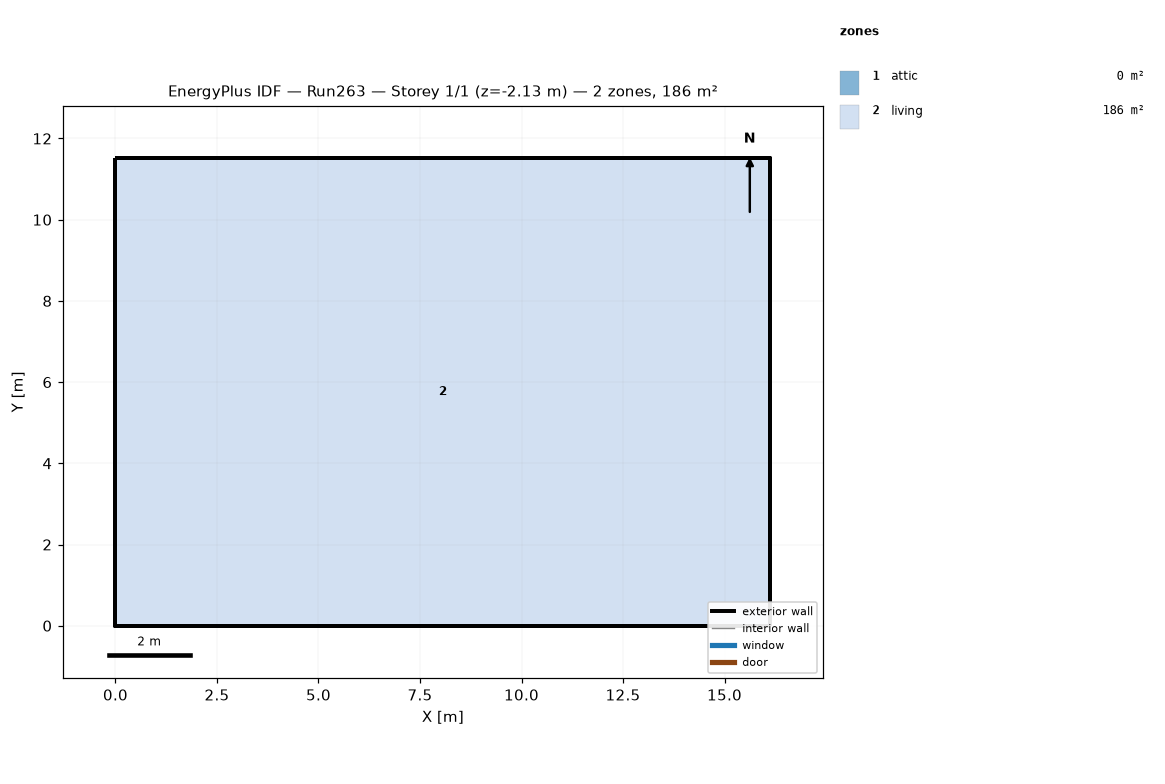
=== STOREY PLAN SPEC (per zone: floor XY polygon, exterior-wall plan segments, windows/doors) ===
zone 1: attic  (0.0 m²)
  exterior wall: (16.13, 0.00) – (16.13, 11.52) – (16.13, 5.76)  [17.3 m]
  exterior wall: (0.00, 11.52) – (0.00, 0.00) – (0.00, 5.76)  [17.3 m]
zone 2: living  (185.8 m²)
  floor: (0.00, 0.00) (0.00, 11.52) (16.13, 11.52) (16.13, 0.00)
  exterior wall: (0.00, 0.00) – (16.13, 0.00)  [16.1 m] x2 surfaces
  exterior wall: (16.13, 0.00) – (16.13, 11.52)  [11.5 m] x2 surfaces
  exterior wall: (16.13, 11.52) – (0.00, 11.52)  [16.1 m] x2 surfaces
  exterior wall: (0.00, 11.52) – (0.00, 0.00)  [11.5 m] x2 surfaces
  interior walls: 4

=== DERIVED (storey summary) ===
Building: Run263
Storey: 1 of 1  (floor level z = -2.13 m)
Storey gross floor area: 185.8 m²
Zones on this storey: 2
  - attic: floor 0.0 m²; exterior wall 34.6 m (15.8 m²); WWR 0.0%
  - living: floor 185.8 m²; exterior wall 55.3 m (219.1 m²); WWR 0.0%
Zone adjacency: (none detected)